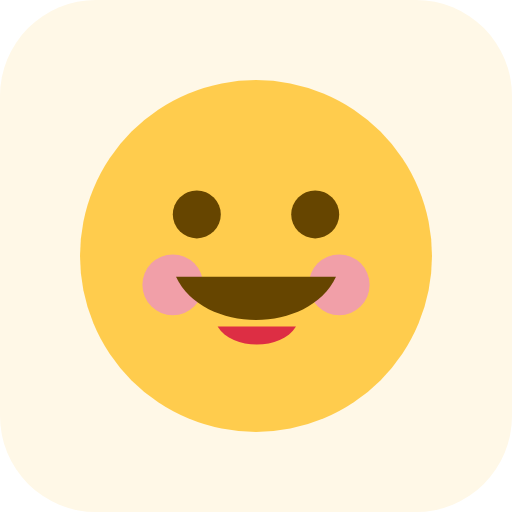
t = 0.00 s
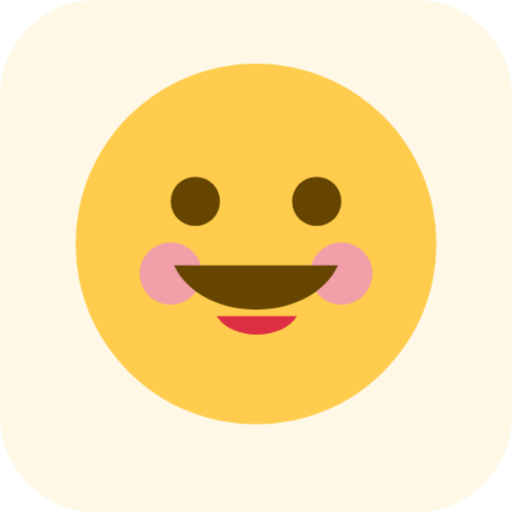
t = 0.17 s
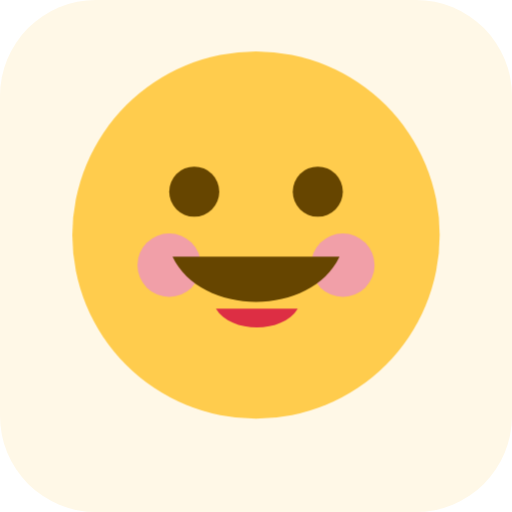
t = 0.26 s
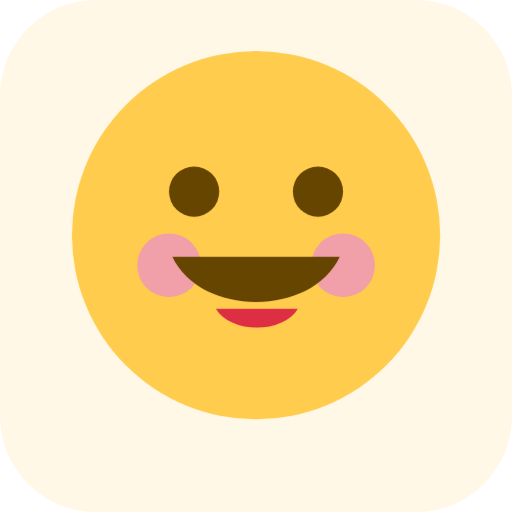
t = 0.40 s
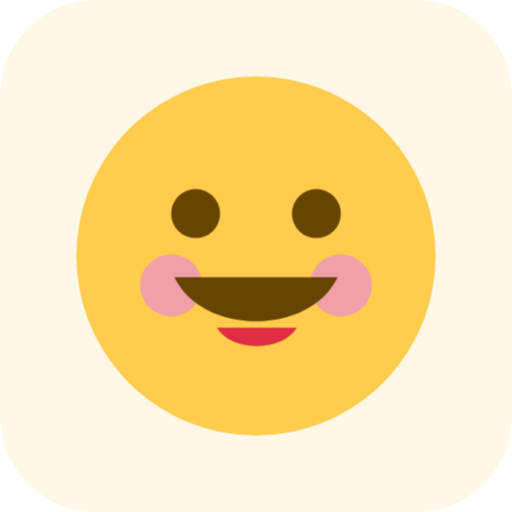
t = 0.60 s
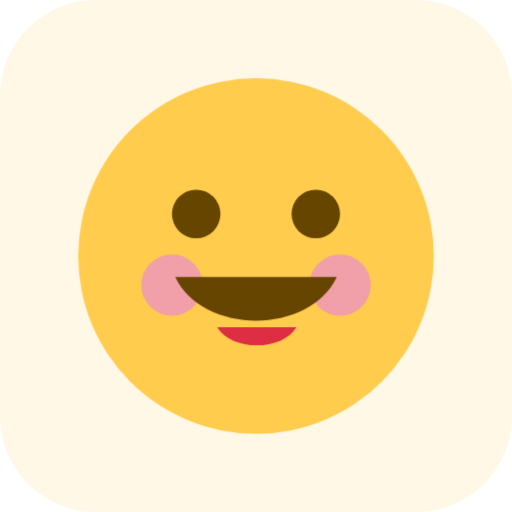
t = 0.72 s

The animated SVG that drew these frames (rendered in a browser with its animation timeline set to each time). Animation: 1 CSS @keyframes rule; one cycle of 0.85 s, repeats indefinitely.

<?xml version="1.0" encoding="UTF-8"?>
<svg xmlns="http://www.w3.org/2000/svg" viewBox="0 0 64 64" width="64" height="64"><style><![CDATA[@keyframes bounce{0%,100%{transform:translateY(0) scale(1)}40%{transform:translateY(-3px) scale(1.05)}70%{transform:translateY(0) scale(1.02)}}.glyph{transform-origin:32px 32px;animation:bounce 0.85s ease-in-out infinite;}]]></style><rect width="64" height="64" rx="12" fill="#FFF8E7"/><g class="glyph"><g transform="translate(8 8) scale(2)"><circle cx="12" cy="12" r="11" fill="#FFCC4D"/><circle cx="6.8" cy="13.8" r="1.9" fill="#F19FA8"/><circle cx="17.2" cy="13.8" r="1.9" fill="#F19FA8"/><circle cx="8.3" cy="9.4" r="1.5" fill="#664500"/><circle cx="15.7" cy="9.4" r="1.5" fill="#664500"/><path d="M7 13.3c1.7 3.6 8.3 3.6 10 0z" fill="#664500"/><path d="M9.6 16.4c.9 1.5 4 1.5 4.9 0z" fill="#DD2E44"/></g></g></svg>
